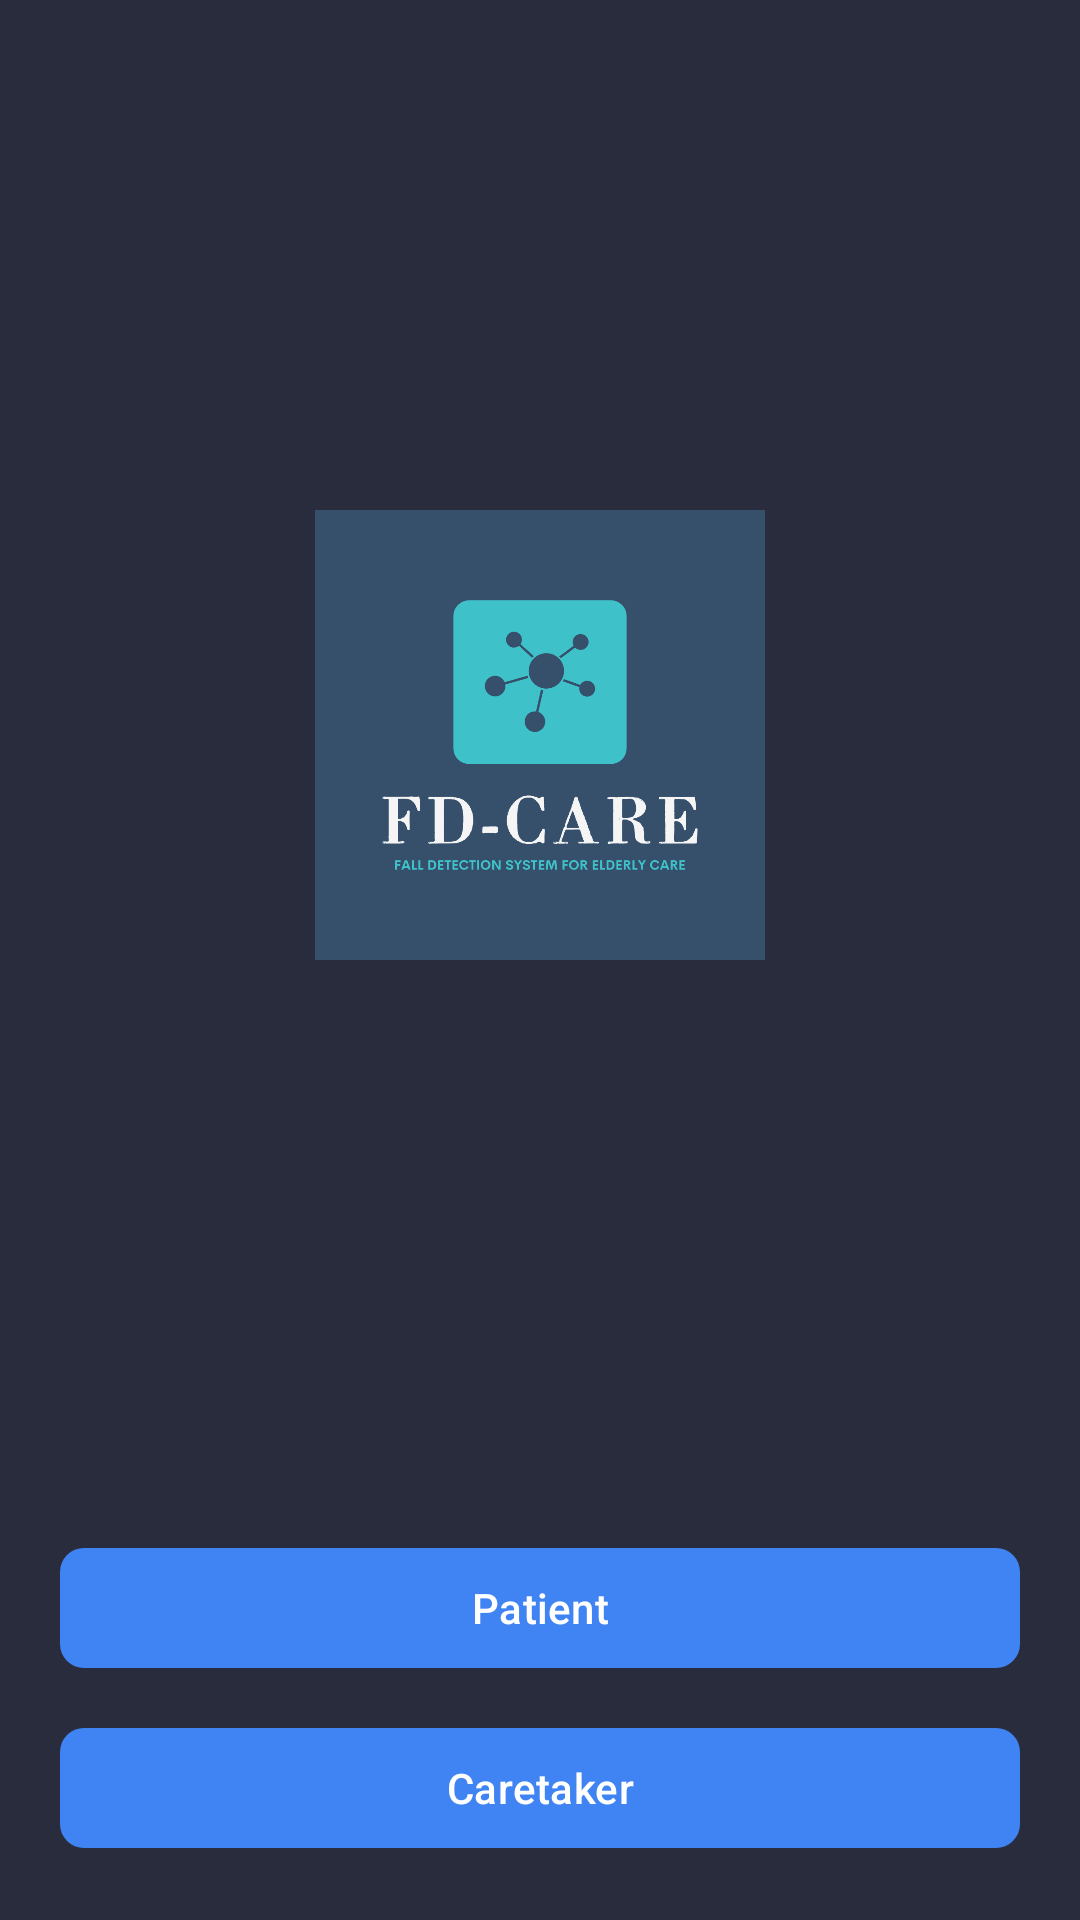

Android layout source for this screen:
<!-- AndroidManifest.xml: application theme Theme.FDCare -->
<!-- res/layout/activity_login_options.xml -->
<?xml version="1.0" encoding="utf-8"?>
<androidx.constraintlayout.widget.ConstraintLayout xmlns:android="http://schemas.android.com/apk/res/android"
    xmlns:app="http://schemas.android.com/apk/res-auto"
    xmlns:tools="http://schemas.android.com/tools"
    android:layout_width="match_parent"
    android:layout_height="match_parent"
    android:background="@color/backColor"
    android:padding="20dp"
    tools:context=".activity.LoginOptionsActivity">

    <ImageView
        android:id="@+id/ivFdCareLogo"
        android:layout_width="match_parent"
        android:layout_height="150dp"
        android:layout_marginTop="150dp"
        android:src="@drawable/fdcarelogo"
        app:layout_constraintEnd_toEndOf="parent"
        app:layout_constraintStart_toStartOf="parent"
        app:layout_constraintTop_toTopOf="parent" />

    <com.google.android.material.button.MaterialButton
        android:id="@+id/btnLoginOptionsPatient"
        android:layout_width="match_parent"
        android:layout_height="wrap_content"
        android:layout_marginBottom="60dp"
        android:text="Patient"
        android:textColor="@color/white"
        app:cornerRadius="8dp"
        app:layout_constraintBottom_toBottomOf="parent"
        app:layout_constraintEnd_toEndOf="parent"
        app:layout_constraintHorizontal_bias="0.6"
        app:layout_constraintStart_toStartOf="parent" />

    <com.google.android.material.button.MaterialButton
        android:id="@+id/btnLoginOptionsCaretaker"
        android:layout_width="match_parent"
        android:layout_height="wrap_content"
        android:layout_marginTop="10dp"
        android:text="Caretaker"
        android:textColor="@color/white"
        app:cornerRadius="8dp"
        app:layout_constraintEnd_toEndOf="parent"
        app:layout_constraintStart_toStartOf="parent"
        app:layout_constraintBottom_toBottomOf="parent" />

</androidx.constraintlayout.widget.ConstraintLayout>
<!-- resources referenced by this layout -->
<resources>
  <color name="backColor">#282C3C</color>
  <color name="white">#FFFFFFFF</color>
  <!-- drawable fdcarelogo: png bitmap (drawable, 37131 bytes) -->
  <style name="Theme.FDCare" parent="Theme.Material3.Dark">
          
          
          <item name="colorPrimary">@color/buttonColor</item>
          <item name="colorPrimaryVariant">@color/backColor</item>
          <item name="colorOnPrimary">@color/backColor</item>
          
          <item name="colorSecondary">@color/backColor</item>
          <item name="colorSecondaryVariant">@color/backColor</item>
          <item name="colorOnSecondary">@color/backColor</item>
          
          <item name="android:statusBarColor">?attr/colorPrimaryVariant</item>
      </style>
  <color name="buttonColor">#4084F4</color>
</resources>
